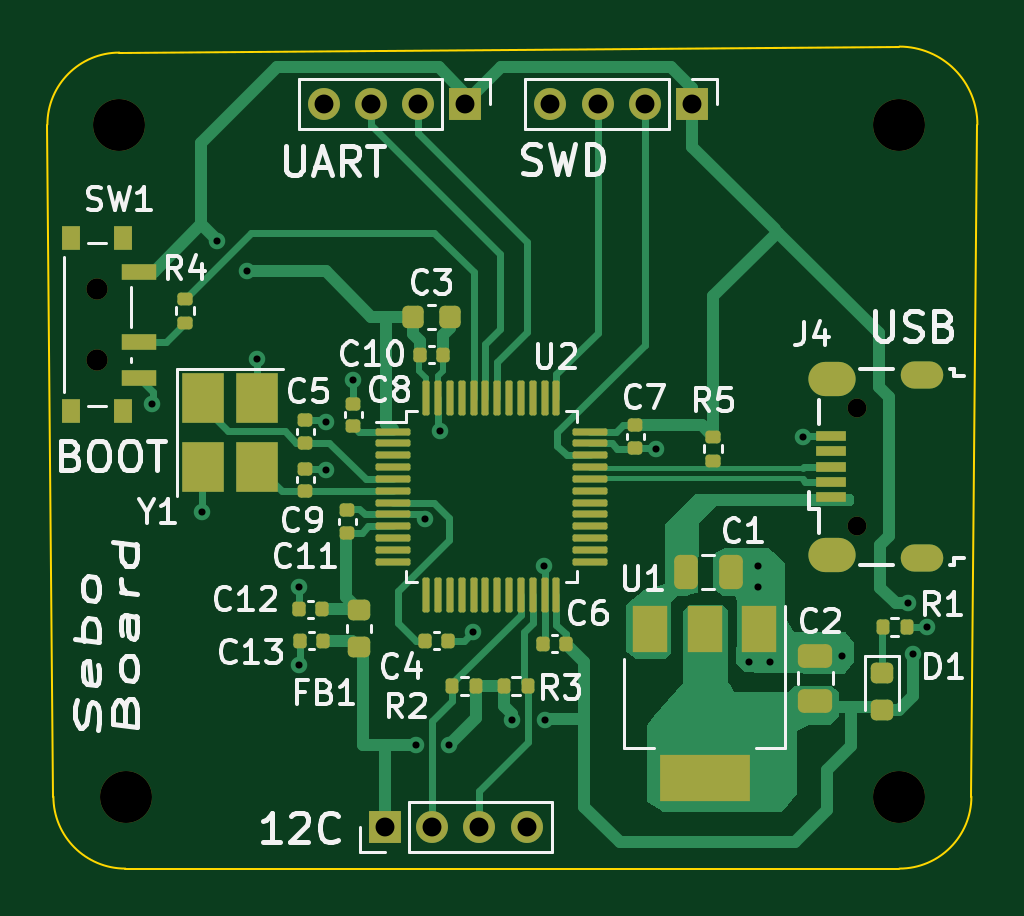
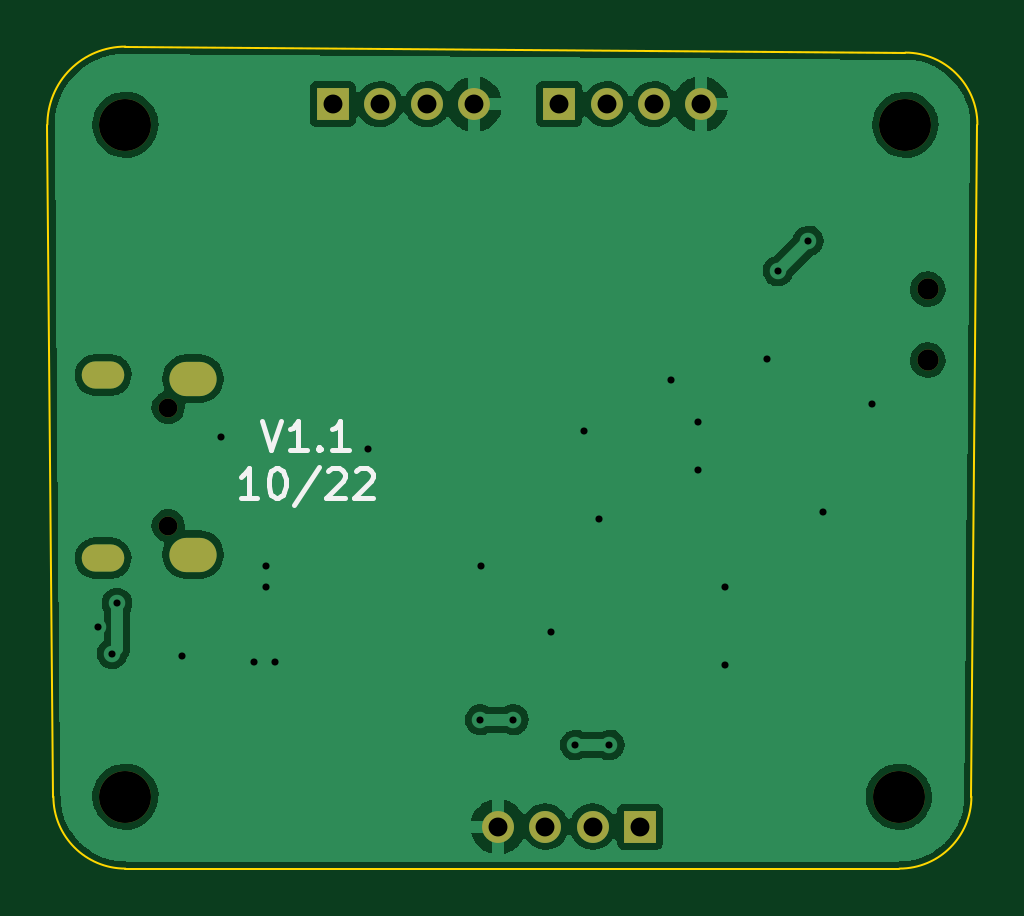
Circuit board: 10 layer files. Board 39.4 x 34.8 mm.
- bottom_copper: KiCad-B_Cu.gbr (61384 bytes)
- bottom_mask: KiCad-B_Mask.gbr (1453 bytes)
- paste: KiCad-B_Paste.gbr (460 bytes)
- bottom_silk: KiCad-B_Silkscreen.gbr (2360 bytes)
- outline: KiCad-Edge_Cuts.gbr (1000 bytes)
- top_copper: KiCad-F_Cu.gbr (27252 bytes)
- top_mask: KiCad-F_Mask.gbr (6763 bytes)
- paste: KiCad-F_Paste.gbr (5805 bytes)
- top_silk: KiCad-F_Silkscreen.gbr (31496 bytes)
- drill: KiCad.drl (1738 bytes)

=== bottom_copper: KiCad-B_Cu.gbr (61384 bytes, source omitted) ===
=== bottom_mask: KiCad-B_Mask.gbr ===
%TF.GenerationSoftware,KiCad,Pcbnew,(6.0.7-1)-1*%
%TF.CreationDate,2022-10-05T21:39:38-05:00*%
%TF.ProjectId,KiCad,4b694361-642e-46b6-9963-61645f706362,rev?*%
%TF.SameCoordinates,Original*%
%TF.FileFunction,Soldermask,Bot*%
%TF.FilePolarity,Negative*%
%FSLAX46Y46*%
G04 Gerber Fmt 4.6, Leading zero omitted, Abs format (unit mm)*
G04 Created by KiCad (PCBNEW (6.0.7-1)-1) date 2022-10-05 21:39:38*
%MOMM*%
%LPD*%
G01*
G04 APERTURE LIST*
%ADD10O,1.350000X1.350000*%
%ADD11R,1.350000X1.350000*%
%ADD12C,0.900000*%
%ADD13C,2.200000*%
%ADD14O,0.800000X0.800000*%
%ADD15O,2.000000X1.450000*%
%ADD16O,1.800000X1.150000*%
G04 APERTURE END LIST*
D10*
%TO.C,J3*%
X127469200Y-72796400D03*
X129469200Y-72796400D03*
X131469200Y-72796400D03*
D11*
X133469200Y-72796400D03*
%TD*%
D12*
%TO.C,SW1*%
X108272800Y-80628800D03*
X108272800Y-83628800D03*
%TD*%
D13*
%TO.C,H4*%
X142240000Y-102108000D03*
%TD*%
%TO.C,H3*%
X109220000Y-73660000D03*
%TD*%
%TO.C,H2*%
X142240000Y-73660000D03*
%TD*%
%TO.C,H1*%
X109500000Y-102108000D03*
%TD*%
D14*
%TO.C,J4*%
X140431000Y-90638000D03*
X140431000Y-85638000D03*
D15*
X139381000Y-91863000D03*
X139381000Y-84413000D03*
D16*
X143181000Y-92013000D03*
X143181000Y-84263000D03*
%TD*%
D11*
%TO.C,J2*%
X120460000Y-103378000D03*
D10*
X122460000Y-103378000D03*
X124460000Y-103378000D03*
X126460000Y-103378000D03*
%TD*%
%TO.C,J1*%
X117869200Y-72796400D03*
X119869200Y-72796400D03*
X121869200Y-72796400D03*
D11*
X123869200Y-72796400D03*
%TD*%
M02*

=== paste: KiCad-B_Paste.gbr ===
%TF.GenerationSoftware,KiCad,Pcbnew,(6.0.7-1)-1*%
%TF.CreationDate,2022-10-05T21:39:38-05:00*%
%TF.ProjectId,KiCad,4b694361-642e-46b6-9963-61645f706362,rev?*%
%TF.SameCoordinates,Original*%
%TF.FileFunction,Paste,Bot*%
%TF.FilePolarity,Positive*%
%FSLAX46Y46*%
G04 Gerber Fmt 4.6, Leading zero omitted, Abs format (unit mm)*
G04 Created by KiCad (PCBNEW (6.0.7-1)-1) date 2022-10-05 21:39:38*
%MOMM*%
%LPD*%
G01*
G04 APERTURE LIST*
G04 APERTURE END LIST*
M02*

=== bottom_silk: KiCad-B_Silkscreen.gbr ===
%TF.GenerationSoftware,KiCad,Pcbnew,(6.0.7-1)-1*%
%TF.CreationDate,2022-10-05T21:39:38-05:00*%
%TF.ProjectId,KiCad,4b694361-642e-46b6-9963-61645f706362,rev?*%
%TF.SameCoordinates,Original*%
%TF.FileFunction,Legend,Bot*%
%TF.FilePolarity,Positive*%
%FSLAX46Y46*%
G04 Gerber Fmt 4.6, Leading zero omitted, Abs format (unit mm)*
G04 Created by KiCad (PCBNEW (6.0.7-1)-1) date 2022-10-05 21:39:38*
%MOMM*%
%LPD*%
G01*
G04 APERTURE LIST*
%ADD10C,0.200000*%
G04 APERTURE END LIST*
D10*
X136473961Y-86193226D02*
X136057295Y-87443226D01*
X135640628Y-86193226D01*
X134569200Y-87443226D02*
X135283485Y-87443226D01*
X134926342Y-87443226D02*
X134926342Y-86193226D01*
X135045390Y-86371797D01*
X135164438Y-86490845D01*
X135283485Y-86550369D01*
X134033485Y-87324178D02*
X133973961Y-87383702D01*
X134033485Y-87443226D01*
X134093009Y-87383702D01*
X134033485Y-87324178D01*
X134033485Y-87443226D01*
X132783485Y-87443226D02*
X133497771Y-87443226D01*
X133140628Y-87443226D02*
X133140628Y-86193226D01*
X133259676Y-86371797D01*
X133378723Y-86490845D01*
X133497771Y-86550369D01*
X136652533Y-89455726D02*
X137366819Y-89455726D01*
X137009676Y-89455726D02*
X137009676Y-88205726D01*
X137128723Y-88384297D01*
X137247771Y-88503345D01*
X137366819Y-88562869D01*
X135878723Y-88205726D02*
X135759676Y-88205726D01*
X135640628Y-88265250D01*
X135581104Y-88324773D01*
X135521580Y-88443821D01*
X135462057Y-88681916D01*
X135462057Y-88979535D01*
X135521580Y-89217630D01*
X135581104Y-89336678D01*
X135640628Y-89396202D01*
X135759676Y-89455726D01*
X135878723Y-89455726D01*
X135997771Y-89396202D01*
X136057295Y-89336678D01*
X136116819Y-89217630D01*
X136176342Y-88979535D01*
X136176342Y-88681916D01*
X136116819Y-88443821D01*
X136057295Y-88324773D01*
X135997771Y-88265250D01*
X135878723Y-88205726D01*
X134033485Y-88146202D02*
X135104914Y-89753345D01*
X133676342Y-88324773D02*
X133616819Y-88265250D01*
X133497771Y-88205726D01*
X133200152Y-88205726D01*
X133081104Y-88265250D01*
X133021580Y-88324773D01*
X132962057Y-88443821D01*
X132962057Y-88562869D01*
X133021580Y-88741440D01*
X133735866Y-89455726D01*
X132962057Y-89455726D01*
X132485866Y-88324773D02*
X132426342Y-88265250D01*
X132307295Y-88205726D01*
X132009676Y-88205726D01*
X131890628Y-88265250D01*
X131831104Y-88324773D01*
X131771580Y-88443821D01*
X131771580Y-88562869D01*
X131831104Y-88741440D01*
X132545390Y-89455726D01*
X131771580Y-89455726D01*
M02*

=== outline: KiCad-Edge_Cuts.gbr ===
%TF.GenerationSoftware,KiCad,Pcbnew,(6.0.7-1)-1*%
%TF.CreationDate,2022-10-05T21:39:38-05:00*%
%TF.ProjectId,KiCad,4b694361-642e-46b6-9963-61645f706362,rev?*%
%TF.SameCoordinates,Original*%
%TF.FileFunction,Profile,NP*%
%FSLAX46Y46*%
G04 Gerber Fmt 4.6, Leading zero omitted, Abs format (unit mm)*
G04 Created by KiCad (PCBNEW (6.0.7-1)-1) date 2022-10-05 21:39:38*
%MOMM*%
%LPD*%
G01*
G04 APERTURE LIST*
%TA.AperFunction,Profile*%
%ADD10C,0.100000*%
%TD*%
G04 APERTURE END LIST*
D10*
X142240000Y-70358000D02*
X109220000Y-70612000D01*
X145288000Y-102108000D02*
X145542000Y-73660000D01*
X109474000Y-105156000D02*
X142240000Y-105156000D01*
X106172000Y-73660000D02*
X106426000Y-102108000D01*
X142240000Y-105156000D02*
G75*
G03*
X145288000Y-102108000I0J3048000D01*
G01*
X106426000Y-102108000D02*
G75*
G03*
X109474000Y-105156000I3048000J0D01*
G01*
X109220000Y-70612000D02*
G75*
G03*
X106172000Y-73660000I0J-3048000D01*
G01*
X145542000Y-73660000D02*
G75*
G03*
X142240000Y-70358000I-3302000J0D01*
G01*
M02*

=== top_copper: KiCad-F_Cu.gbr (27252 bytes, source omitted) ===
=== top_mask: KiCad-F_Mask.gbr (6763 bytes, source omitted) ===
=== paste: KiCad-F_Paste.gbr ===
%TF.GenerationSoftware,KiCad,Pcbnew,(6.0.7-1)-1*%
%TF.CreationDate,2022-10-05T21:39:38-05:00*%
%TF.ProjectId,KiCad,4b694361-642e-46b6-9963-61645f706362,rev?*%
%TF.SameCoordinates,Original*%
%TF.FileFunction,Paste,Top*%
%TF.FilePolarity,Positive*%
%FSLAX46Y46*%
G04 Gerber Fmt 4.6, Leading zero omitted, Abs format (unit mm)*
G04 Created by KiCad (PCBNEW (6.0.7-1)-1) date 2022-10-05 21:39:38*
%MOMM*%
%LPD*%
G01*
G04 APERTURE LIST*
G04 Aperture macros list*
%AMRoundRect*
0 Rectangle with rounded corners*
0 $1 Rounding radius*
0 $2 $3 $4 $5 $6 $7 $8 $9 X,Y pos of 4 corners*
0 Add a 4 corners polygon primitive as box body*
4,1,4,$2,$3,$4,$5,$6,$7,$8,$9,$2,$3,0*
0 Add four circle primitives for the rounded corners*
1,1,$1+$1,$2,$3*
1,1,$1+$1,$4,$5*
1,1,$1+$1,$6,$7*
1,1,$1+$1,$8,$9*
0 Add four rect primitives between the rounded corners*
20,1,$1+$1,$2,$3,$4,$5,0*
20,1,$1+$1,$4,$5,$6,$7,0*
20,1,$1+$1,$6,$7,$8,$9,0*
20,1,$1+$1,$8,$9,$2,$3,0*%
G04 Aperture macros list end*
%ADD10R,1.500000X2.000000*%
%ADD11R,3.800000X2.000000*%
%ADD12R,1.500000X0.700000*%
%ADD13R,0.800000X1.000000*%
%ADD14R,1.800000X2.100000*%
%ADD15RoundRect,0.075000X-0.662500X-0.075000X0.662500X-0.075000X0.662500X0.075000X-0.662500X0.075000X0*%
%ADD16RoundRect,0.075000X-0.075000X-0.662500X0.075000X-0.662500X0.075000X0.662500X-0.075000X0.662500X0*%
%ADD17RoundRect,0.135000X0.185000X-0.135000X0.185000X0.135000X-0.185000X0.135000X-0.185000X-0.135000X0*%
%ADD18RoundRect,0.135000X-0.135000X-0.185000X0.135000X-0.185000X0.135000X0.185000X-0.135000X0.185000X0*%
%ADD19RoundRect,0.135000X0.135000X0.185000X-0.135000X0.185000X-0.135000X-0.185000X0.135000X-0.185000X0*%
%ADD20R,1.300000X0.450000*%
%ADD21RoundRect,0.218750X-0.256250X0.218750X-0.256250X-0.218750X0.256250X-0.218750X0.256250X0.218750X0*%
%ADD22RoundRect,0.140000X0.140000X0.170000X-0.140000X0.170000X-0.140000X-0.170000X0.140000X-0.170000X0*%
%ADD23RoundRect,0.140000X0.170000X-0.140000X0.170000X0.140000X-0.170000X0.140000X-0.170000X-0.140000X0*%
%ADD24RoundRect,0.140000X-0.140000X-0.170000X0.140000X-0.170000X0.140000X0.170000X-0.140000X0.170000X0*%
%ADD25RoundRect,0.140000X-0.170000X0.140000X-0.170000X-0.140000X0.170000X-0.140000X0.170000X0.140000X0*%
%ADD26RoundRect,0.225000X-0.225000X-0.250000X0.225000X-0.250000X0.225000X0.250000X-0.225000X0.250000X0*%
%ADD27RoundRect,0.250000X0.475000X-0.250000X0.475000X0.250000X-0.475000X0.250000X-0.475000X-0.250000X0*%
%ADD28RoundRect,0.250000X-0.250000X-0.475000X0.250000X-0.475000X0.250000X0.475000X-0.250000X0.475000X0*%
G04 APERTURE END LIST*
D10*
%TO.C,U1*%
X136300000Y-95000000D03*
D11*
X134000000Y-101300000D03*
D10*
X134000000Y-95000000D03*
X131700000Y-95000000D03*
%TD*%
D12*
%TO.C,SW1*%
X110032800Y-84378800D03*
X110032800Y-82878800D03*
X110032800Y-79878800D03*
D13*
X109382800Y-78478800D03*
X107172800Y-85778800D03*
X107172800Y-78478800D03*
X109382800Y-85778800D03*
%TD*%
D14*
%TO.C,Y1*%
X115062000Y-85238000D03*
X115062000Y-88138000D03*
X112762000Y-88138000D03*
X112762000Y-85238000D03*
%TD*%
D15*
%TO.C,U2*%
X120805500Y-86658000D03*
X120805500Y-87158000D03*
X120805500Y-87658000D03*
X120805500Y-88158000D03*
X120805500Y-88658000D03*
X120805500Y-89158000D03*
X120805500Y-89658000D03*
X120805500Y-90158000D03*
X120805500Y-90658000D03*
X120805500Y-91158000D03*
X120805500Y-91658000D03*
X120805500Y-92158000D03*
D16*
X122218000Y-93570500D03*
X122718000Y-93570500D03*
X123218000Y-93570500D03*
X123718000Y-93570500D03*
X124218000Y-93570500D03*
X124718000Y-93570500D03*
X125218000Y-93570500D03*
X125718000Y-93570500D03*
X126218000Y-93570500D03*
X126718000Y-93570500D03*
X127218000Y-93570500D03*
X127718000Y-93570500D03*
D15*
X129130500Y-92158000D03*
X129130500Y-91658000D03*
X129130500Y-91158000D03*
X129130500Y-90658000D03*
X129130500Y-90158000D03*
X129130500Y-89658000D03*
X129130500Y-89158000D03*
X129130500Y-88658000D03*
X129130500Y-88158000D03*
X129130500Y-87658000D03*
X129130500Y-87158000D03*
X129130500Y-86658000D03*
D16*
X127718000Y-85245500D03*
X127218000Y-85245500D03*
X126718000Y-85245500D03*
X126218000Y-85245500D03*
X125718000Y-85245500D03*
X125218000Y-85245500D03*
X124718000Y-85245500D03*
X124218000Y-85245500D03*
X123718000Y-85245500D03*
X123218000Y-85245500D03*
X122718000Y-85245500D03*
X122218000Y-85245500D03*
%TD*%
D17*
%TO.C,R5*%
X134366000Y-87884000D03*
X134366000Y-86864000D03*
%TD*%
%TO.C,R4*%
X112014000Y-82046000D03*
X112014000Y-81026000D03*
%TD*%
D18*
%TO.C,R3*%
X125499400Y-97409000D03*
X126519400Y-97409000D03*
%TD*%
D19*
%TO.C,R2*%
X124333000Y-97409000D03*
X123313000Y-97409000D03*
%TD*%
D18*
%TO.C,R1*%
X141526800Y-94945200D03*
X142546800Y-94945200D03*
%TD*%
D20*
%TO.C,J4*%
X139331000Y-89438000D03*
X139331000Y-88788000D03*
X139331000Y-88138000D03*
X139331000Y-87488000D03*
X139331000Y-86838000D03*
%TD*%
D21*
%TO.C,FB1*%
X119352000Y-94208500D03*
X119352000Y-95783500D03*
%TD*%
%TO.C,D1*%
X141500000Y-98437500D03*
X141500000Y-96862500D03*
%TD*%
D22*
%TO.C,C13*%
X116868000Y-95504000D03*
X117828000Y-95504000D03*
%TD*%
%TO.C,C12*%
X116840000Y-94183200D03*
X117800000Y-94183200D03*
%TD*%
D23*
%TO.C,C11*%
X118872000Y-90932000D03*
X118872000Y-89972000D03*
%TD*%
D24*
%TO.C,C10*%
X121940000Y-83400000D03*
X122900000Y-83400000D03*
%TD*%
D23*
%TO.C,C9*%
X117094000Y-89182000D03*
X117094000Y-88222000D03*
%TD*%
%TO.C,C8*%
X119126000Y-86431000D03*
X119126000Y-85471000D03*
%TD*%
D25*
%TO.C,C7*%
X131064000Y-86388000D03*
X131064000Y-87348000D03*
%TD*%
D22*
%TO.C,C6*%
X128115000Y-95631000D03*
X127155000Y-95631000D03*
%TD*%
D23*
%TO.C,C5*%
X117094000Y-86162000D03*
X117094000Y-87122000D03*
%TD*%
D24*
%TO.C,C4*%
X123134000Y-95500000D03*
X122174000Y-95500000D03*
%TD*%
D26*
%TO.C,C3*%
X123203000Y-81788000D03*
X121653000Y-81788000D03*
%TD*%
D27*
%TO.C,C2*%
X138684000Y-96144000D03*
X138684000Y-98044000D03*
%TD*%
D28*
%TO.C,C1*%
X133200000Y-92600000D03*
X135100000Y-92600000D03*
%TD*%
M02*

=== top_silk: KiCad-F_Silkscreen.gbr (31496 bytes, source omitted) ===
=== drill: KiCad.drl ===
M48
; DRILL file {KiCad (6.0.7-1)-1} date Wednesday, October 05, 2022 at 09:39:36 PM
; FORMAT={-:-/ absolute / metric / decimal}
; #@! TF.CreationDate,2022-10-05T21:39:36-05:00
; #@! TF.GenerationSoftware,Kicad,Pcbnew,(6.0.7-1)-1
; #@! TF.FileFunction,MixedPlating,1,2
FMAT,2
METRIC
; #@! TA.AperFunction,Plated,PTH,ViaDrill
T1C0.300
; #@! TA.AperFunction,Plated,PTH,ComponentDrill
T2C0.550
; #@! TA.AperFunction,Plated,PTH,ComponentDrill
T3C0.800
; #@! TA.AperFunction,Plated,PTH,ComponentDrill
T4C0.850
; #@! TA.AperFunction,NonPlated,NPTH,ComponentDrill
T5C0.800
; #@! TA.AperFunction,NonPlated,NPTH,ComponentDrill
T6C0.900
; #@! TA.AperFunction,NonPlated,NPTH,ComponentDrill
T7C2.200
%
G90
G05
T1
X110.617Y-85.471
X112.725Y-90.068
X113.335Y-78.588
X114.605Y-79.858
X115.062Y-83.566
X116.84Y-93.218
X116.84Y-96.52
X117.983Y-86.233
X117.983Y-88.265
X119.126Y-84.455
X121.76Y-99.924
X122.174Y-90.358
X122.809Y-86.614
X123.19Y-99.924
X124.206Y-95.123
X125.82Y-98.857
X127.203Y-92.354
X127.219Y-98.857
X131.953Y-87.376
X135.89Y-96.393
X136.271Y-92.329
X136.271Y-93.218
X136.779Y-96.393
X138.176Y-86.868
X139.827Y-96.139
X142.596Y-93.929
X142.799Y-96.063
X143.408Y-94.945
T3
X117.869Y-72.796
X119.869Y-72.796
X120.46Y-103.378
X121.869Y-72.796
X122.46Y-103.378
X123.869Y-72.796
X124.46Y-103.378
X126.46Y-103.378
X127.469Y-72.796
X129.469Y-72.796
X131.469Y-72.796
X133.469Y-72.796
T5
X140.431Y-85.638
X140.431Y-90.638
T6
X108.273Y-80.629
X108.273Y-83.629
T7
X109.22Y-73.66
X109.5Y-102.108
X142.24Y-73.66
X142.24Y-102.108
T2
G00X142.856Y-84.263
M15
G01X143.506Y-84.263
M16
G05
G00X142.856Y-92.013
M15
G01X143.506Y-92.013
M16
G05
T4
G00X139.106Y-84.413
M15
G01X139.656Y-84.413
M16
G05
G00X139.106Y-91.863
M15
G01X139.656Y-91.863
M16
G05
T0
M30

